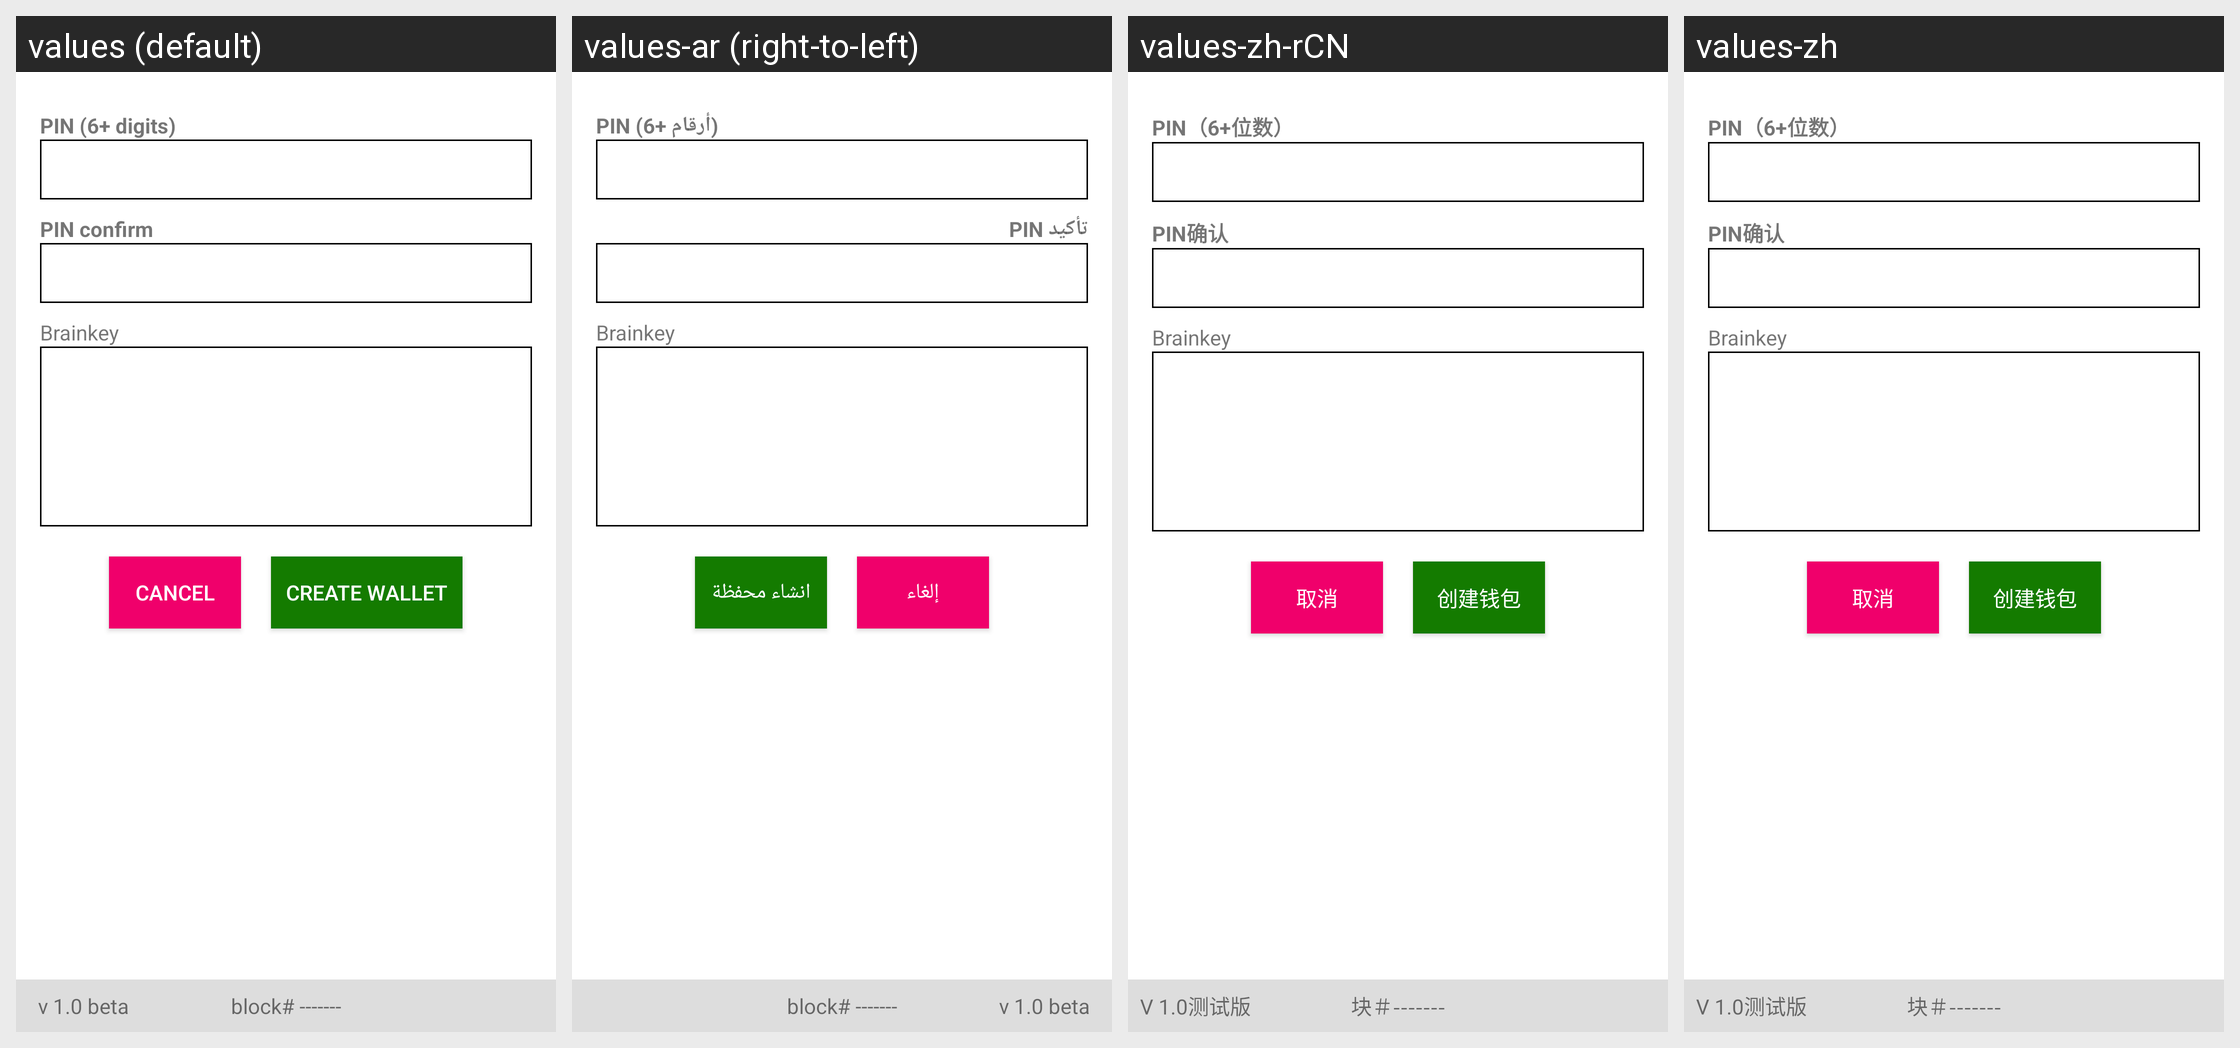

The same Android screen rendered under several of its app's locales, left to right. List the strings drawn on it with the default value and each locale's translation.
Android screen res/layout/activity_brainkey.xml rendered under 4 locales, left to right: values (default), values-ar (right-to-left), values-zh-rCN, values-zh. Device: Nexus 5 (rendered at 1080×1920; each locale shown at half size, 540×960, under a caption strip naming it); theme AppTheme.
Other locales in the repository, not shown: values-bg, values-bn, values-bs, values-ca, values-cs, values-da, values-de, values-el, values-es, values-et, values-fa, values-fi, values-fr, values-he, values-hi, values-hr, values-hu, values-hy, values-id, values-in, values-it, values-iw, values-ja, values-ko, values-lt, values-lv, values-ms, values-nl, values-no, values-pl, values-pt, values-pt-rBR, values-pt-rPT, values-ro, values-ru, values-sk, values-sl, values-sq, values-sr, values-sv, values-th, values-tr, values-uk, values-vi, values-zh-rTW.
Strings drawn on this screen, with the default value and each locale's value (text and hints the layout hard-codes, and strings that could not be matched under every locale, appear in the picture but are not listed):

txt_6_digits_pin
  values: PIN (6+ digits)
  values-ar: PIN (6+ أرقام)
  values-zh-rCN: PIN（6+位数）
  values-zh: PIN（6+位数）

txt_6_digits_pin_confirm
  values: PIN confirm
  values-ar: تأكيد PIN
  values-zh-rCN: PIN确认
  values-zh: PIN确认

txt_brain_key
  values: Brainkey
  values-ar: Brainkey
  values-zh-rCN: Brainkey
  values-zh: Brainkey

cancel
  values: CANCEL
  values-ar: إلغاء
  values-zh-rCN: 取消
  values-zh: 取消

create_wallet
  values: CREATE WALLET
  values-ar: انشاء محفظة
  values-zh-rCN: 创建钱包
  values-zh: 创建钱包

v_1_0_beta
  values: v 1.0 beta
  values-ar: v 1.0 beta  [not translated; the default value is used]
  values-zh-rCN: V 1.0测试版
  values-zh: V 1.0测试版

block_number
  values: block# -------
  values-ar: block# -------  [not translated; the default value is used]
  values-zh-rCN: 块＃-------
  values-zh: 块＃-------
